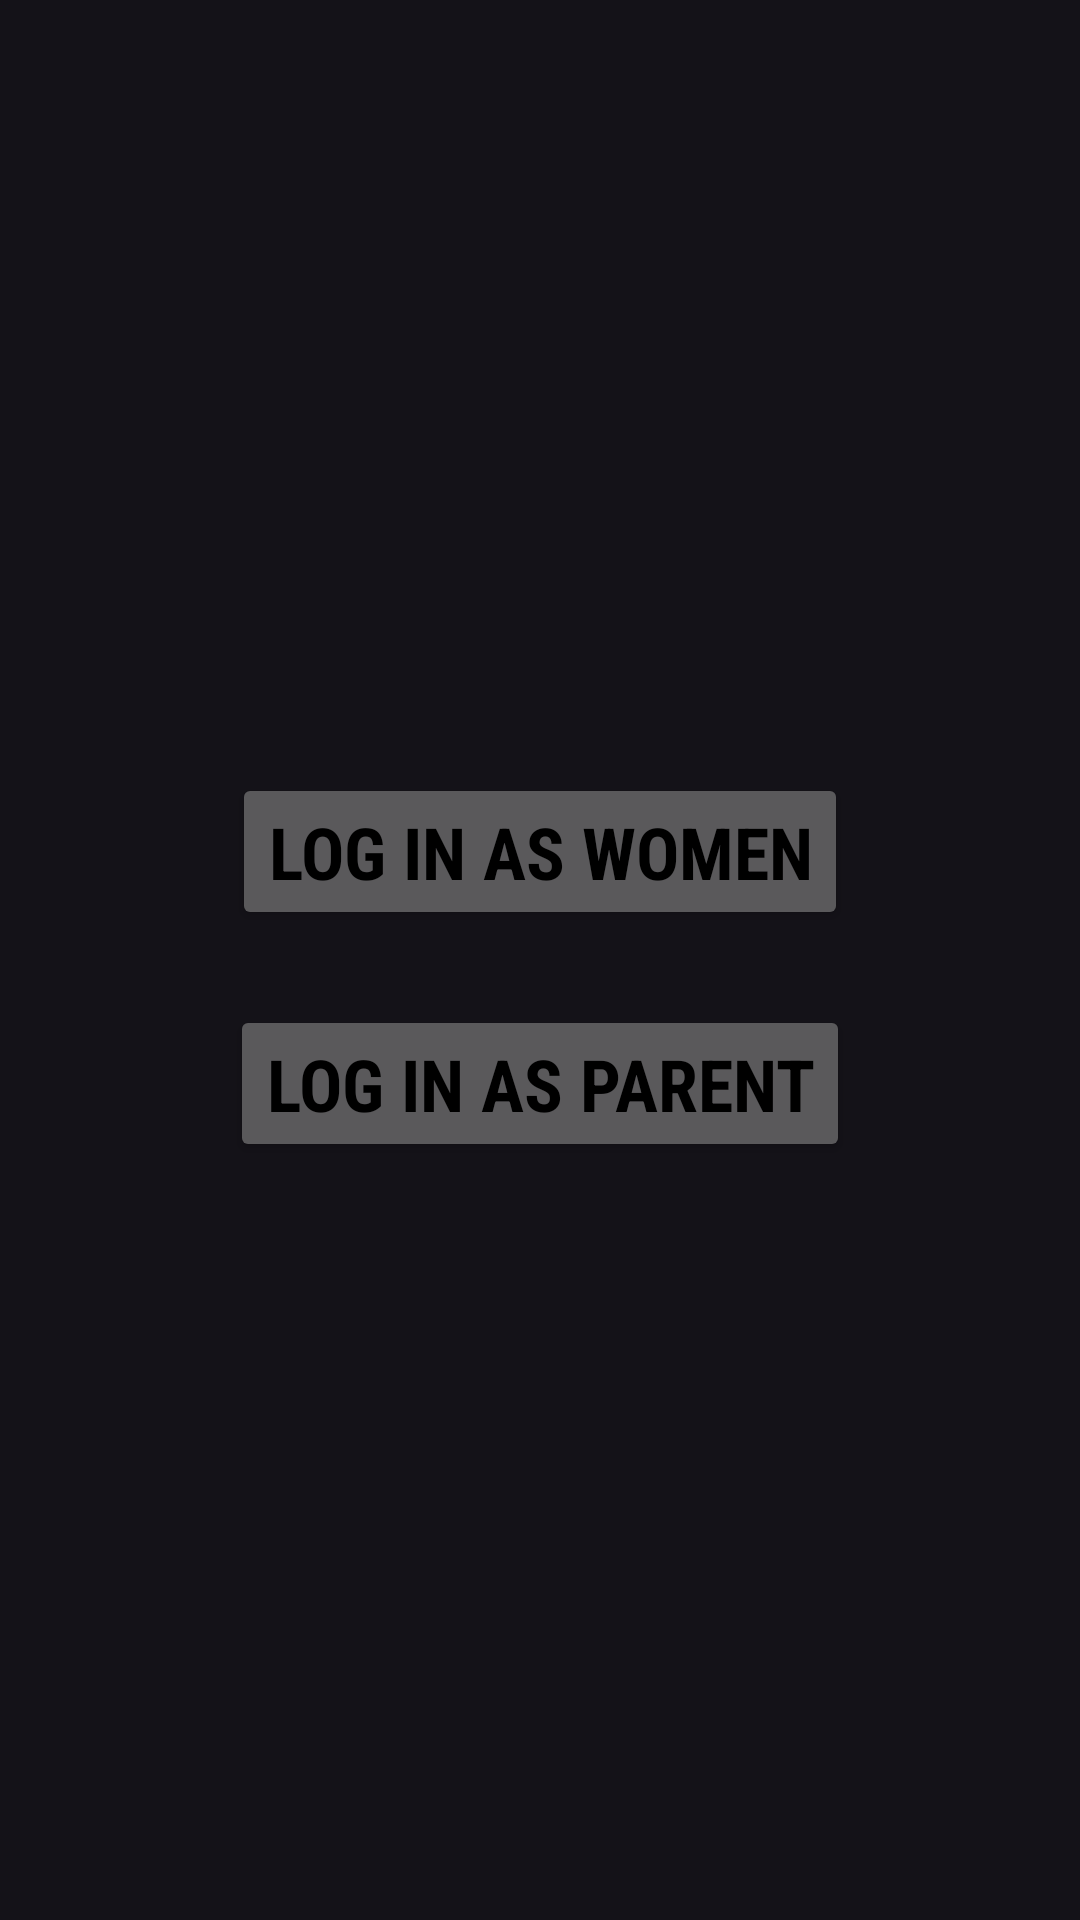

The Android layout XML behind this screen, and the referenced resources:
<!-- AndroidManifest.xml: application theme Theme.WomenSafetyApplication -->
<!-- res/layout/activity_main.xml -->
<?xml version="1.0" encoding="utf-8"?>
<LinearLayout xmlns:android="http://schemas.android.com/apk/res/android"
    xmlns:app="http://schemas.android.com/apk/res-auto"
    xmlns:tools="http://schemas.android.com/tools"
    android:id="@+id/main"
    android:layout_width="match_parent"
    android:gravity="center"
    android:orientation="vertical"
    android:layout_height="match_parent"
    tools:context=".MainActivity">

    <Button
        android:layout_width="wrap_content"
        android:layout_height="wrap_content"
        android:textColor="@color/black"
        android:id="@+id/childbtn"
        android:text="Log IN As Women"
        android:layout_margin="15dp"
        android:textStyle="bold"
        android:layout_gravity="center"
        android:textSize="24dp"
        android:fontFamily="sans-serif-condensed"/>

    <androidx.cardview.widget.CardView
        android:layout_width="wrap_content"
        android:backgroundTint="#000000"
        android:id="@+id/cardofname"
        android:visibility="gone"
        android:layout_margin="15dp"
        app:cardCornerRadius="25dp"
        android:layout_height="wrap_content">
        <LinearLayout
            android:layout_width="wrap_content"
            android:orientation="vertical"
            android:layout_margin="20dp"
            android:layout_height="wrap_content">

            <TextView
                android:layout_width="wrap_content"
                android:layout_height="wrap_content"
                android:text="Enter Your Name :"
                android:textSize="24dp"
                android:textColor="@color/white"
                android:textStyle="bold"/>

            <EditText
                android:layout_width="match_parent"
                android:layout_height="wrap_content"
                android:hint="Enter Name"
                android:textSize="20dp"
                android:id="@+id/nameedittext"
                android:layout_marginTop="15dp"
                android:layout_marginBottom="15dp"
                android:textColor="@color/white"
                />
            <LinearLayout
                android:layout_width="wrap_content"
                android:layout_margin="10dp"
                android:layout_height="wrap_content">
                <Button
                    android:layout_width="wrap_content"
                    android:layout_height="wrap_content"
                    android:id="@+id/btn_maincancel"
                    android:layout_marginBottom="15dp"
                    android:textSize="18dp"
                    android:background="@drawable/glossy_card_background"
                    android:textColor="@color/white"
                    android:text="cancel"/>

                <Button
                    android:layout_width="wrap_content"
                    android:layout_height="wrap_content"
                    android:id="@+id/btn_mainname"
                    android:layout_marginLeft="5dp"
                    android:layout_marginBottom="15dp"
                    android:textStyle="bold"
                    android:textSize="18dp"
                    android:textColor="@color/black"
                    android:text="SUBMIT"/>

            </LinearLayout>

        </LinearLayout>
    </androidx.cardview.widget.CardView>


    <Button
        android:layout_width="wrap_content"
        android:layout_height="wrap_content"
        android:textColor="@color/black"
        android:text="Log IN As Parent"
        android:textStyle="bold"
        android:id="@+id/parentbtn"
        android:layout_gravity="center"
        android:textSize="24dp"
        android:layout_margin="10dp"
        android:fontFamily="sans-serif-condensed"/>



</LinearLayout>
<!-- resources referenced by this layout -->
<resources>
  <!-- drawable glossy_card_background (drawable) -->
  <?xml version="1.0" encoding="utf-8"?>
  <layer-list xmlns:android="http://schemas.android.com/apk/res/android">
  
      
      <item>
          <shape android:shape="rectangle">
              <solid android:color="@android:color/transparent"/>
              <stroke android:width="4dp"
                  android:color="#8000FF"/>  
              <corners android:radius="20dp"/>
          </shape>
      </item>
  
      
      <item>
          <shape android:shape="rectangle">
              <solid android:color="#33000000"/> 
              <corners android:radius="20dp"/>
          </shape>
      </item>
  
  </layer-list>
  <style name="Theme.WomenSafetyApplication" parent="Base.Theme.WomenSafetyApplication" />
  <style name="Base.Theme.WomenSafetyApplication" parent="Theme.Material3.Dark">
          
          
      </style>
  <!-- not gathered from this repository: default colours our renderer supplied (Android Studio template values) -->
  <color name="black">#FF000000</color>
  <color name="white">#FFFFFFFF</color>
</resources>
